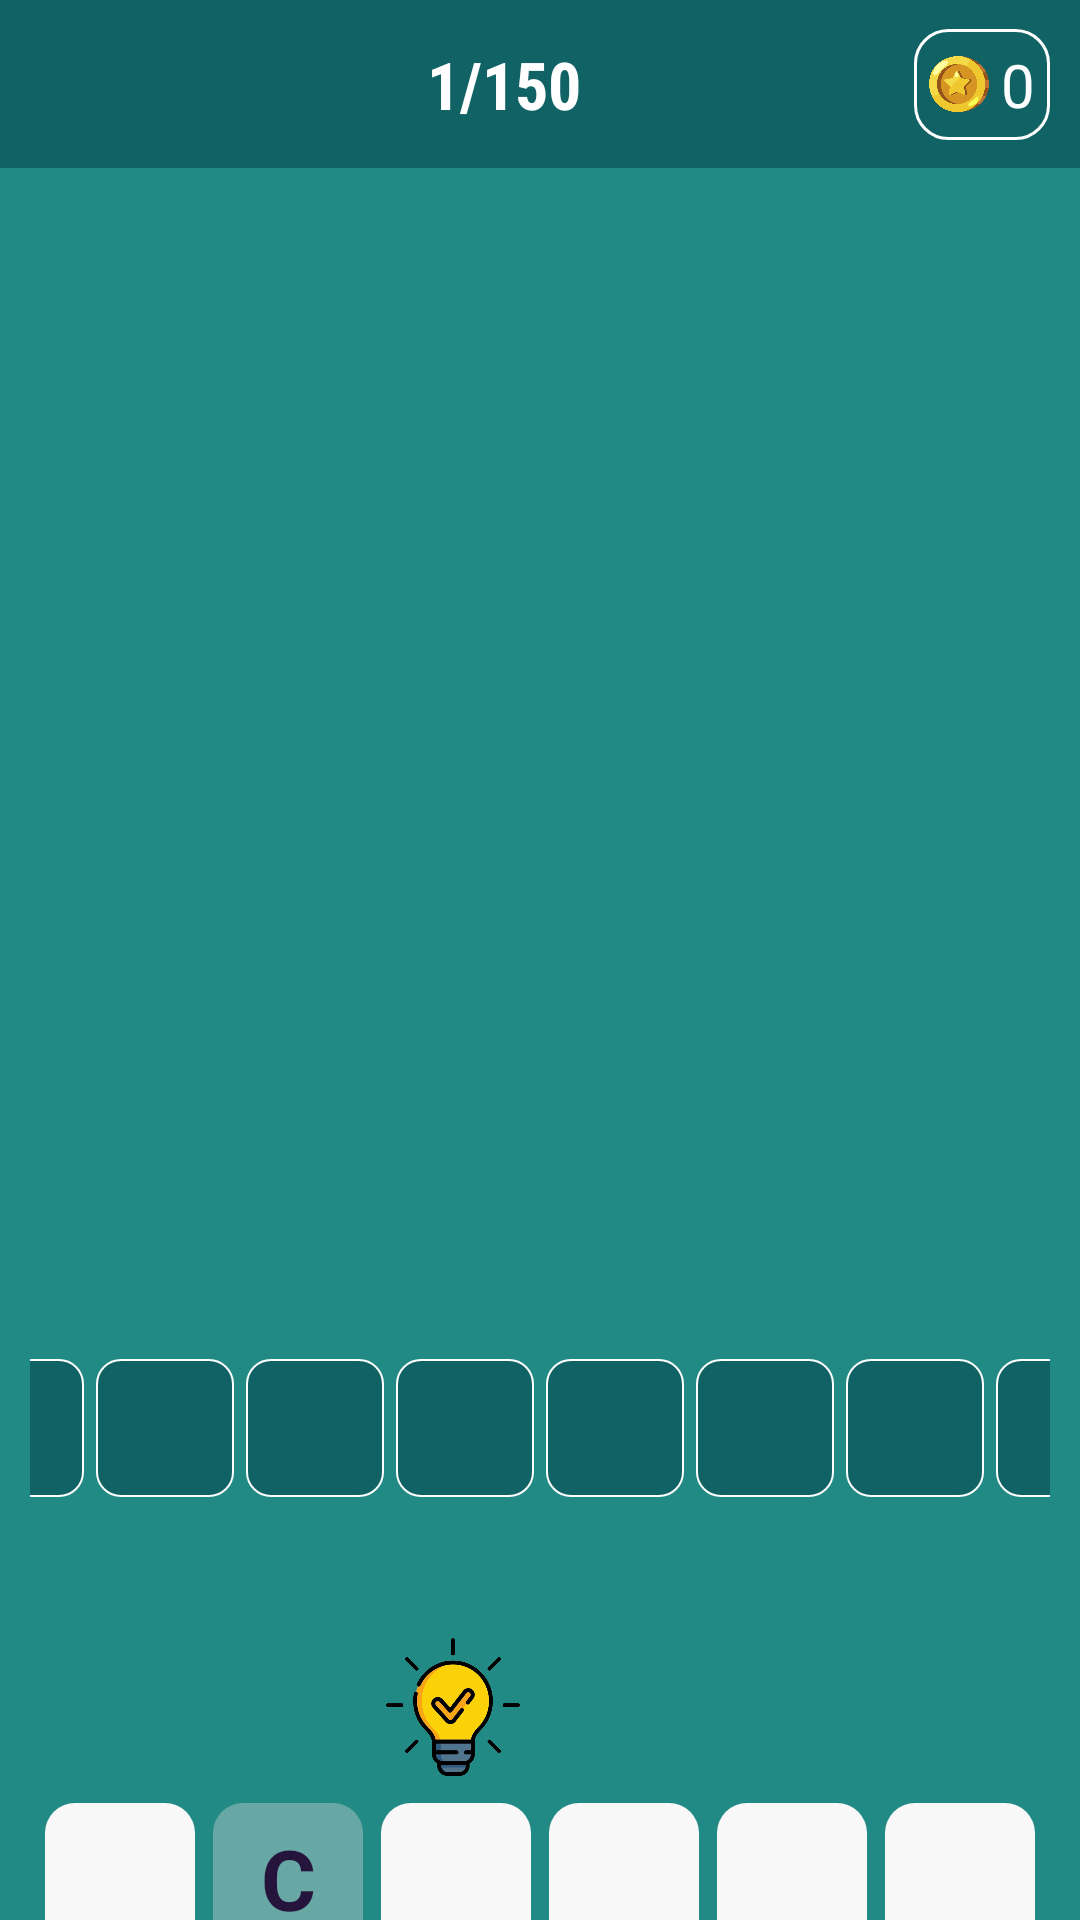

This screen was rendered from an Android layout file. Write that file and the resources it references.
<!-- AndroidManifest.xml: application theme Theme.4Pic1WordInKotlin -->
<!-- res/layout/activity_game.xml -->
<?xml version="1.0" encoding="utf-8"?>
<LinearLayout xmlns:android="http://schemas.android.com/apk/res/android"
    xmlns:app="http://schemas.android.com/apk/res-auto"
    xmlns:tools="http://schemas.android.com/tools"
    android:layout_width="match_parent"
    android:layout_height="match_parent"
    android:background="#218A84"
    android:orientation="vertical"
    tools:context=".mvp.views.GameActivity">

    <androidx.constraintlayout.widget.ConstraintLayout
        android:layout_width="match_parent"
        android:layout_height="?actionBarSize"
        android:background="#106264">

        <androidx.appcompat.widget.LinearLayoutCompat
            android:layout_width="wrap_content"
            android:layout_height="wrap_content"
            app:layout_constraintBottom_toBottomOf="parent"
            app:layout_constraintLeft_toLeftOf="parent"
            app:layout_constraintRight_toRightOf="parent"
            app:layout_constraintTop_toTopOf="parent">

            <androidx.appcompat.widget.AppCompatTextView
                android:id="@+id/textQuestionPosInGame"
                android:layout_width="wrap_content"
                android:layout_height="wrap_content"
                android:fontFamily="sans-serif-condensed"
                android:text="1"
                android:textColor="#FFFFFF"
                android:textSize="22sp"
                android:textStyle="bold"
                app:layout_constraintBottom_toBottomOf="parent"
                app:layout_constraintLeft_toLeftOf="parent"
                app:layout_constraintRight_toRightOf="parent"
                app:layout_constraintTop_toTopOf="parent" />

            <androidx.appcompat.widget.AppCompatTextView
                android:id="@+id/lvl_30"
                android:layout_width="wrap_content"
                android:layout_height="wrap_content"
                android:layout_marginEnd="24dp"
                android:fontFamily="sans-serif-condensed"
                android:text="@string/_30"
                android:textColor="#FFFFFF"
                android:textSize="22sp"
                android:textStyle="bold"
                app:layout_constraintBottom_toBottomOf="parent"
                app:layout_constraintLeft_toRightOf="@id/textQuestionPosInGame"
                app:layout_constraintTop_toTopOf="parent" />
        </androidx.appcompat.widget.LinearLayoutCompat>

        <ImageView
            android:id="@+id/btnBackToMenu"
            android:layout_width="0dp"
            android:layout_height="wrap_content"
            android:layout_marginStart="10dp"
            android:background="?android:selectableItemBackgroundBorderless"
            android:padding="8dp"
            android:src="@drawable/ic_baseline_arrow_back_24"
            app:layout_constraintBottom_toBottomOf="parent"
            app:layout_constraintDimensionRatio="1:1"
            app:layout_constraintLeft_toLeftOf="parent"
            app:layout_constraintTop_toTopOf="parent"
            app:tint="@color/white" />

        <LinearLayout
            android:layout_width="wrap_content"
            android:layout_height="wrap_content"
            android:layout_gravity="center_vertical"
            android:layout_marginEnd="10dp"
            android:background="@drawable/bg_icon_coin"
            android:padding="5dp"
            app:layout_constraintBottom_toBottomOf="parent"
            app:layout_constraintRight_toRightOf="parent"
            app:layout_constraintTop_toTopOf="parent">

            <ImageView
                android:layout_width="20dp"
                android:layout_height="20dp"
                android:layout_gravity="center"
                android:layout_marginEnd="4dp"
                android:adjustViewBounds="true"
                android:src="@drawable/ic_coin" />

            <TextView
                android:id="@+id/txtCoinCount"
                android:layout_width="wrap_content"
                android:layout_height="wrap_content"
                android:layout_gravity="center"
                android:text="0"
                android:textColor="@color/white"
                android:textSize="20sp" />
        </LinearLayout>
    </androidx.constraintlayout.widget.ConstraintLayout>


    <LinearLayout
        android:layout_width="wrap_content"
        android:layout_height="330dp"
        android:layout_gravity="center_horizontal"
        android:layout_marginTop="50dp"
        android:background="@drawable/bg_play"
        android:orientation="vertical">


        <LinearLayout
            android:layout_width="wrap_content"
            android:layout_height="146dp"
            android:layout_marginStart="4dp"
            android:layout_marginTop="5dp"
            android:layout_marginEnd="4dp"
            android:layout_weight="1">

            <ImageView
                android:id="@+id/image1"
                android:layout_width="166dp"
                android:scaleType="centerCrop"
                android:layout_height="196dp"
                android:layout_marginEnd="4dp"
                tools:src="@drawable/work_1" />

            <ImageView
                android:id="@+id/image2"
                android:layout_width="166dp"
                android:scaleType="centerCrop"
                android:layout_height="186dp"
                tools:src="@drawable/work_2" />


        </LinearLayout>

        <LinearLayout
            android:layout_width="wrap_content"
            android:layout_height="146dp"
            android:layout_marginStart="4dp"
            android:layout_marginTop="4dp"
            android:layout_marginEnd="4dp"
            android:layout_marginBottom="4dp"
            android:layout_weight="1">

            <ImageView
                android:id="@+id/image3"
                android:layout_width="166dp"
                android:layout_height="166dp"
                android:scaleType="centerCrop"
                android:layout_marginEnd="4dp"
                tools:src="@drawable/work_3" />

            <ImageView
                android:id="@+id/image4"
                android:layout_width="166dp"
                android:scaleType="centerCrop"
                android:layout_height="166dp"
                tools:src="@drawable/work_4" />
        </LinearLayout>
    </LinearLayout>

    <Space
        android:layout_width="wrap_content"
        android:layout_height="0dp"
        android:layout_weight="1" />

    <LinearLayout
        android:id="@+id/answers"
        android:layout_width="match_parent"
        android:layout_height="80dp"
        android:layout_gravity="center_horizontal"
        android:gravity="center"
        android:paddingHorizontal="10dp">

        <TextView
            style="@style/tvStyle.tvAnswersStyle"
            tools:text="A" />

        <TextView
            style="@style/tvStyle.tvAnswersStyle"
            tools:text="B" />

        <TextView
            style="@style/tvStyle.tvAnswersStyle"
            tools:text="C" />

        <TextView
            style="@style/tvStyle.tvAnswersStyle"
            tools:text="D" />

        <TextView
            style="@style/tvStyle.tvAnswersStyle"
            tools:text="E" />

        <TextView
            style="@style/tvStyle.tvAnswersStyle"
            tools:text="F" />

        <TextView
            style="@style/tvStyle.tvAnswersStyle"
            tools:text="G" />

        <TextView
            style="@style/tvStyle.tvAnswersStyle"
            android:layout_marginEnd="0dp"
            tools:text="H" />

    </LinearLayout>

    <androidx.appcompat.widget.LinearLayoutCompat
        android:layout_width="wrap_content"
        android:layout_height="wrap_content"
        android:layout_marginTop="24dp"
        android:layout_gravity="center">

        <ImageView
            android:id="@+id/btnAddLetter"
            android:layout_width="46dp"
            android:layout_height="46dp"
            android:layout_margin="6dp"
            android:layout_toEndOf="@+id/variant6"
            android:src="@drawable/hints_bg_yo" />

        <ImageView
            android:id="@+id/btnDeleteLetter"
            android:layout_width="46dp"
            android:layout_height="46dp"
            android:paddingTop="6dp"
            android:layout_margin="6dp"
            android:layout_gravity="center"
            android:src="@drawable/remmmm"
            android:textSize="16sp"
            android:textStyle="bold"
            android:contentDescription="@string/app_name" />

    </androidx.appcompat.widget.LinearLayoutCompat>



    <RelativeLayout
        android:id="@+id/variants"
        android:layout_width="wrap_content"
        android:layout_height="wrap_content"
        android:layout_gravity="center">

        <TextView
            android:id="@+id/variant1"
            style="@style/tvStyle"
            android:layout_margin="3dp"
            tools:text="B" />

        <TextView
            android:id="@+id/variant2"
            style="@style/tvStyle"
            android:layout_margin="3dp"
            android:layout_toEndOf="@id/variant1"
            android:enabled="false"
            android:text="C" />

        <TextView
            android:id="@+id/variant3"
            style="@style/tvStyle"
            android:layout_margin="3dp"
            android:layout_toEndOf="@id/variant2" />

        <TextView
            android:id="@+id/variant4"
            style="@style/tvStyle"
            android:layout_margin="3dp"
            android:layout_toEndOf="@id/variant3" />

        <TextView
            android:id="@+id/variant5"
            style="@style/tvStyle"
            android:layout_margin="3dp"
            android:layout_toEndOf="@id/variant4" />

        <TextView
            android:id="@+id/variant6"
            style="@style/tvStyle"
            android:layout_margin="3dp"
            android:layout_toEndOf="@id/variant5" />


        
        
        
        
        
        

        <TextView
            android:id="@+id/variant7"
            style="@style/tvStyle"
            android:layout_below="@id/variant1"
            android:layout_margin="3dp" />

        <TextView
            android:id="@+id/variant8"
            style="@style/tvStyle"
            android:layout_below="@id/variant1"
            android:layout_margin="3dp"
            android:layout_toEndOf="@id/variant1" />

        <TextView
            android:id="@+id/variant9"
            style="@style/tvStyle"
            android:layout_below="@id/variant1"
            android:layout_margin="3dp"
            android:layout_toEndOf="@id/variant2" />

        <TextView
            android:id="@+id/variant10"
            style="@style/tvStyle"
            android:layout_below="@id/variant1"
            android:layout_margin="3dp"
            android:layout_toEndOf="@id/variant3" />

        <TextView
            android:id="@+id/variant11"
            style="@style/tvStyle"
            android:layout_below="@id/variant1"
            android:layout_margin="3dp"
            android:layout_toEndOf="@id/variant4" />

        <TextView
            android:id="@+id/variant12"
            style="@style/tvStyle"
            android:layout_below="@id/variant1"
            android:layout_margin="3dp"
            android:layout_toEndOf="@id/variant5" />

    </RelativeLayout>


    <Space
        android:layout_width="wrap_content"
        android:layout_height="0dp"
        android:layout_weight="1" />


</LinearLayout>
<!-- resources referenced by this layout -->
<resources>
  <color name="white">#FFFFFFFF</color>
  <!-- drawable bg_icon_coin (drawable) -->
  <?xml version="1.0" encoding="utf-8"?>
  <selector xmlns:android="http://schemas.android.com/apk/res/android">
      <item>
          <shape>
              <solid android:color="#00030703" />
              <corners android:radius="11dp" />
              <stroke android:width="1dp" android:color="#FFFFFF" />
          </shape>
      </item>
  </selector>
  <!-- drawable work_3: jpg bitmap (drawable, 7664 bytes) -->
  <!-- drawable work_4: jpg bitmap (drawable, 5473 bytes) -->
  <string name="_30">/150</string>
  <string name="app_name">4 Pics 1 Word</string>
  <style name="tvStyle">
          <item name="android:layout_width">50dp</item>
          <item name="android:layout_height">50dp</item>
          <item name="android:textSize">28sp</item>
          <item name="android:background">@drawable/bg_variants</item>
          <item name="android:textColor">#25143C</item>
          <item name="android:gravity">center</item>
          <item name="android:textStyle">bold</item>
          <item name="android:clickable">true</item>
          <item name="textAllCaps">true</item>
          <item name="android:layout_marginTop">2dp</item>
          <item name="android:layout_marginEnd">3dp</item>
          <item name="android:focusable">true</item>
      </style>
  <style name="tvStyle.tvAnswersStyle">
          <item name="android:shadowRadius">20</item>
          <item name="android:shadowColor">#FFFFFF</item>
          <item name="android:layout_width">46dp</item>
          <item name="android:layout_height">46dp</item>
          <item name="android:textSize">28sp</item>
          <item name="android:layout_marginEnd">4dp</item>
          <item name="android:gravity">center</item>
          <item name="android:background">@drawable/bg_answers</item>
          <item name="android:textColor">@color/textColors</item>
          <item name="android:textStyle">bold</item>
          <item name="android:layout_marginTop">0dp</item>
          <item name="android:clickable">true</item>
          <item name="android:focusable">true</item>
      </style>
  <style name="Theme.4Pic1WordInKotlin" parent="Theme.MaterialComponents.DayNight.NoActionBar">
          
          <item name="colorPrimary">@color/purple_500</item>
          <item name="colorPrimaryVariant">@color/purple_700</item>
          <item name="colorOnPrimary">@color/white</item>
          
          <item name="colorSecondary">@color/teal_200</item>
          <item name="colorSecondaryVariant">@color/teal_700</item>
          <item name="colorOnSecondary">@color/black</item>
          
          <item name="android:statusBarColor" tools:targetApi="l">@color/black</item>
          
      </style>
  <!-- drawable bg_variants (drawable) -->
  <?xml version="1.0" encoding="utf-8"?>
  <selector xmlns:android="http://schemas.android.com/apk/res/android">
      <item
          android:state_enabled="false" >
          <shape android:shape="rectangle">
              <solid android:color="#65D4D4D4"/>
              <corners android:radius="10dp"/>
          </shape>
      </item>
      <item android:state_pressed="false" android:drawable="@drawable/bg_button"/>
  </selector>
  <!-- drawable bg_answers (drawable) -->
  <?xml version="1.0" encoding="utf-8"?>
  <shape xmlns:android="http://schemas.android.com/apk/res/android"
      android:shape="rectangle">
      <solid android:color="#106264" />
      <corners android:radius="8dp"/>
      <stroke android:width="0.5dp" android:color="@color/white"/>
  </shape>
  <color name="textColors">#ffffff</color>
  <color name="purple_500">#FF6200EE</color>
  <color name="purple_700">#FF3700B3</color>
  <color name="teal_200">#FF03DAC5</color>
  <color name="teal_700">#FF018786</color>
  <color name="black">#FF000000</color>
  <!-- drawable bg_button (drawable) -->
  <?xml version="1.0" encoding="utf-8"?>
  <shape xmlns:android="http://schemas.android.com/apk/res/android" android:shape="rectangle">
      <solid android:color="#F8F8F8"/>
      <corners android:radius="10dp"/>
  </shape>
</resources>
